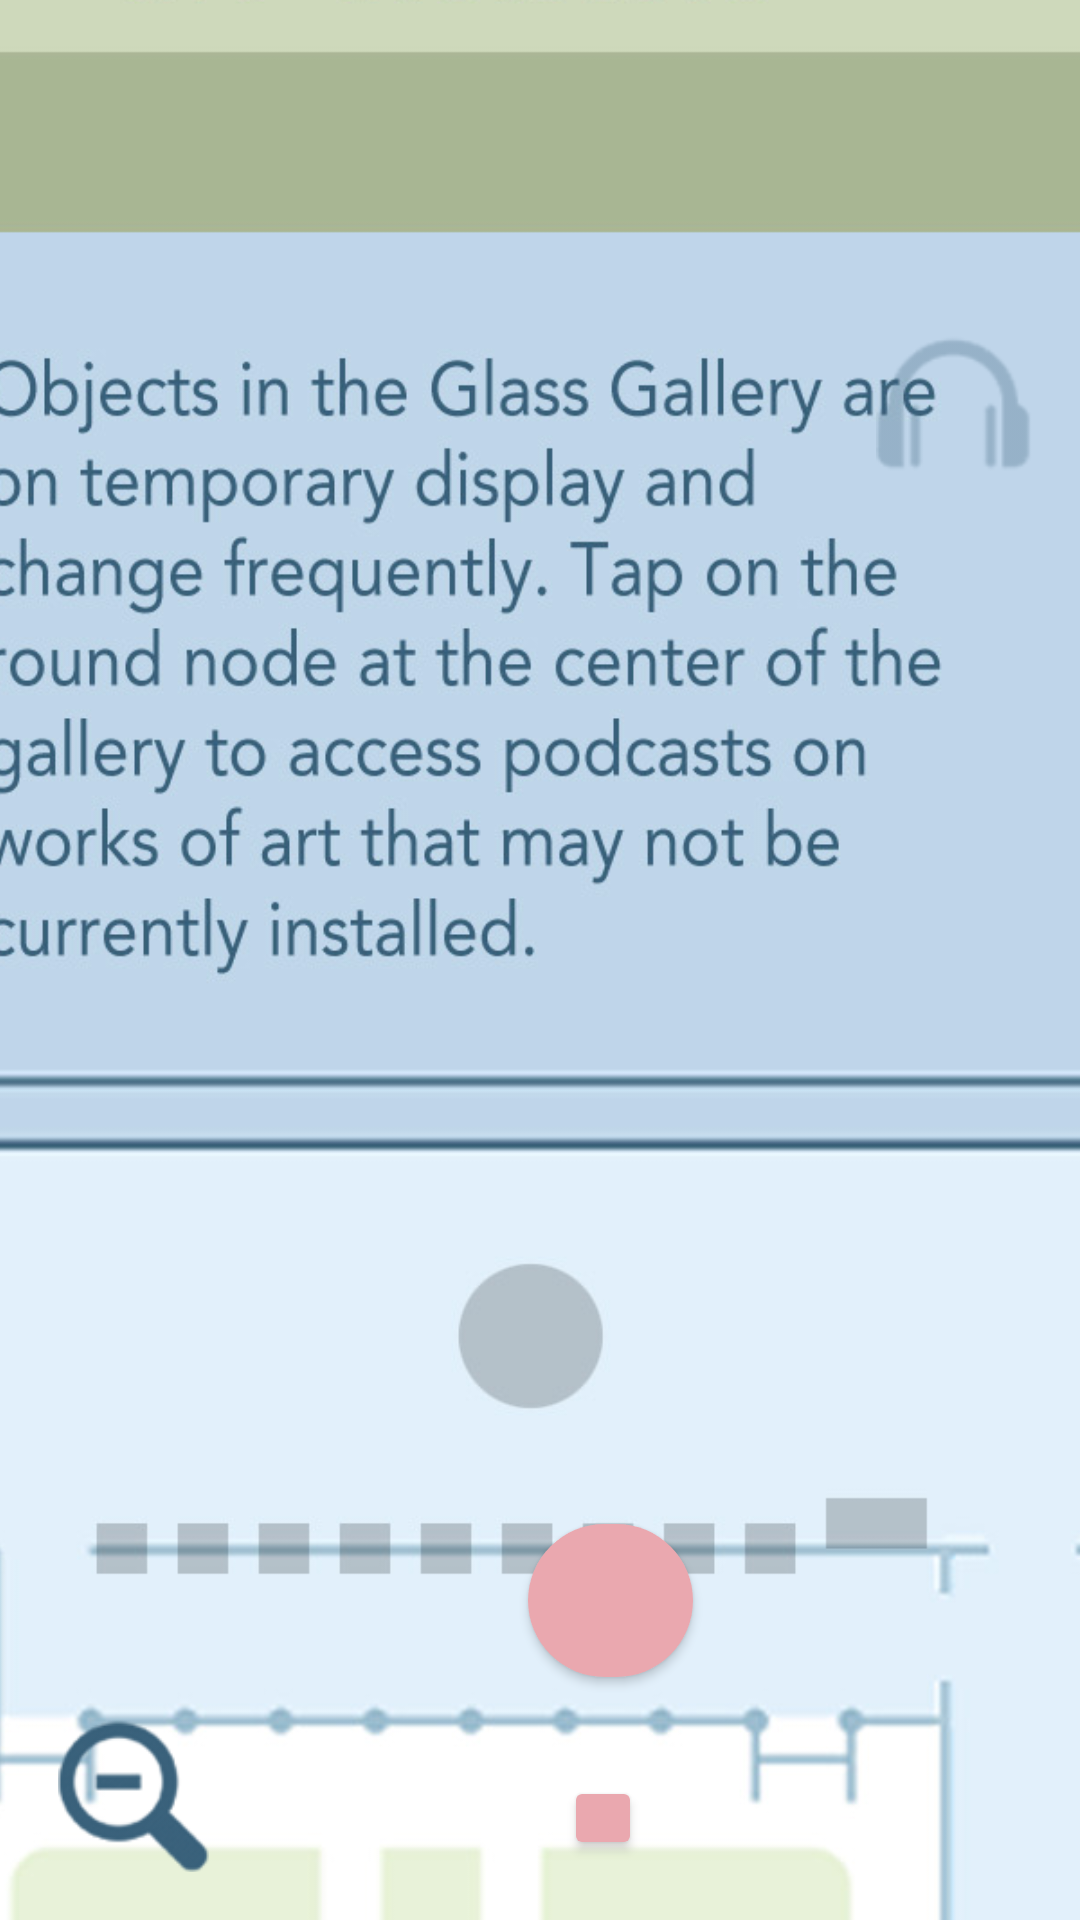

Layout XML and referenced resources for this Android screen:
<!-- AndroidManifest.xml: application theme Theme.CloistersApp -->
<!-- res/layout/activity_the_glass_gallery.xml -->
<?xml version="1.0" encoding="utf-8"?>
<androidx.constraintlayout.widget.ConstraintLayout xmlns:android="http://schemas.android.com/apk/res/android"
    xmlns:app="http://schemas.android.com/apk/res-auto"
    xmlns:tools="http://schemas.android.com/tools"
    android:layout_width="match_parent"
    android:layout_height="match_parent"
    tools:context=".TheGlassGallery">

    <ImageView
        android:id="@+id/imageView3"
        android:layout_width="473dp"
        android:layout_height="843dp"
        android:contentDescription="@string/Glass_Gallery"
        app:layout_constraintBottom_toBottomOf="parent"
        app:layout_constraintEnd_toEndOf="parent"
        app:layout_constraintStart_toStartOf="parent"
        app:layout_constraintTop_toTopOf="parent"
        app:srcCompat="@drawable/glass_gallery" />

    <ImageView
        android:id="@+id/Podcast"
        android:layout_width="52dp"
        android:layout_height="45dp"
        android:layout_marginTop="112dp"
        android:layout_marginEnd="16dp"
        android:contentDescription="@string/podcast_inactive"
        app:layout_constraintEnd_toEndOf="parent"
        app:layout_constraintTop_toTopOf="parent"
        app:srcCompat="@drawable/podcastinactive" />

    <TextView
        android:id="@+id/GalleryName"
        android:layout_width="wrap_content"
        android:layout_height="wrap_content"
        android:layout_marginTop="124dp"
        android:layout_marginEnd="80dp"
        android:ellipsize="marquee"
        android:fontFamily="@font/avenir"
        android:marqueeRepeatLimit="marquee_forever"
        android:scrollHorizontally="true"
        android:singleLine="true"
        android:textColor="@color/galleryColor"
        android:textSize="25sp"
        app:layout_constraintEnd_toEndOf="parent"
        app:layout_constraintTop_toTopOf="parent" />

    <ImageView
        android:id="@+id/imageView8"
        android:layout_width="57dp"
        android:layout_height="51dp"
        android:layout_marginStart="16dp"
        android:layout_marginBottom="16dp"
        android:contentDescription="@string/zoom_out"
        app:layout_constraintBottom_toBottomOf="parent"
        app:layout_constraintStart_toStartOf="parent"
        app:srcCompat="@drawable/zoomout" />

    <Button
        android:id="@+id/Zoom_Out"
        android:layout_width="54dp"
        android:layout_height="52dp"
        android:layout_marginStart="16dp"
        android:layout_marginBottom="12dp"
        android:background="#00FFFFFF"
        android:onClick="launchFirstFloor"
        app:layout_constraintBottom_toBottomOf="parent"
        app:layout_constraintStart_toStartOf="parent" />

    <Button
        android:id="@+id/Christopher"
        android:layout_width="26dp"
        android:layout_height="28dp"
        android:layout_marginStart="188dp"
        android:layout_marginTop="592dp"
        android:backgroundTint="@color/btn_background_color"
        android:onClick="Window1"
        app:layout_constraintStart_toStartOf="parent"
        app:layout_constraintTop_toTopOf="parent" />

    <Button
        android:id="@+id/carousel"
        android:layout_width="55dp"
        android:layout_height="51dp"
        android:layout_marginStart="176dp"
        android:layout_marginTop="508dp"
        android:background="@drawable/circle"
        android:onClick="Carousell"
        app:layout_constraintStart_toStartOf="parent"
        app:layout_constraintTop_toTopOf="parent" />

</androidx.constraintlayout.widget.ConstraintLayout>
<!-- resources referenced by this layout -->
<resources>
  <color name="galleryColor">#3a6579</color>
  <!-- drawable circle (drawable) -->
  <?xml version="1.0" encoding="utf-8"?>
  <shape xmlns:android="http://schemas.android.com/apk/res/android" android:shape="rectangle">
      <solid android:color="@color/btn_background_color"></solid>
      <size android:height="60dp" android:width="60dp"></size>
      <corners android:radius="30dp"></corners>
  </shape>
  <!-- drawable glass_gallery: jpg bitmap (drawable, 176634 bytes) -->
  <!-- drawable podcastinactive: png bitmap (drawable, 4076 bytes) -->
  <!-- drawable zoomout: png bitmap (drawable, 5551 bytes) -->
  <string name="Glass_Gallery">Glass Gallery</string>
  <string name="podcast_inactive">Podcast Inactive</string>
  <string name="zoom_out">Zoom Out</string>
  <style name="Theme.CloistersApp" parent="Theme.AppCompat.Light.NoActionBar">
          
          <item name="colorPrimary">@color/purple_500</item>
          <item name="colorPrimaryVariant">@color/colorPrimary</item>
          <item name="colorOnPrimary">@color/white</item>
          
          <item name="colorSecondary">@color/teal_200</item>
          <item name="colorSecondaryVariant">@color/teal_700</item>
          <item name="colorOnSecondary">@color/black</item>
          
          <item name="android:statusBarColor" tools:targetApi="l">?attr/colorPrimaryVariant</item>
          
      </style>
  <color name="purple_500">#FF6200EE</color>
  <color name="colorPrimary">#ced9bb</color>
  <color name="white">#8e9c78</color>
  <color name="teal_200">#FF03DAC5</color>
  <color name="teal_700">#FF018786</color>
  <color name="black">#FF000000</color>
</resources>
